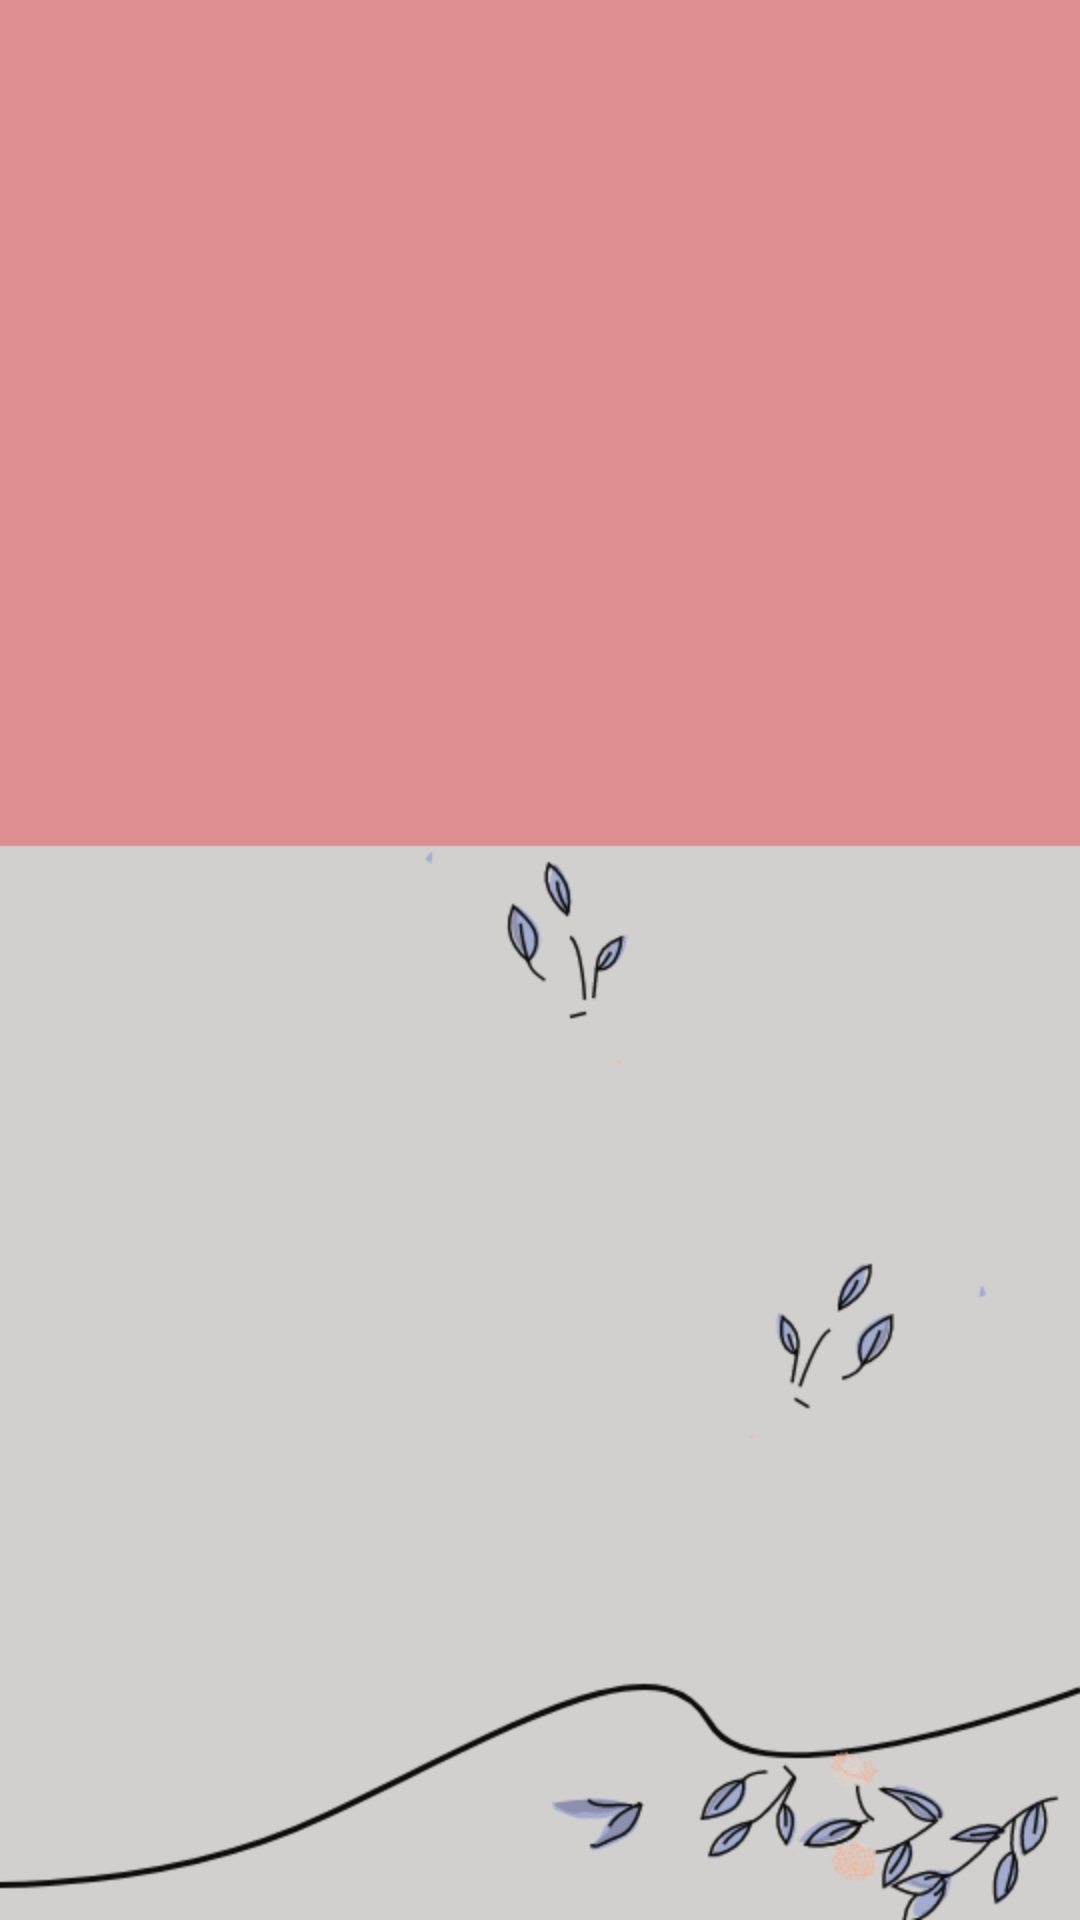

Produce the Android XML layout that renders to this screen, including the resource entries it uses.
<!-- AndroidManifest.xml: application theme AppTheme -->
<!-- res/layout/activity_chat.xml -->
<?xml version="1.0" encoding="utf-8"?>
<android.support.constraint.ConstraintLayout xmlns:android="http://schemas.android.com/apk/res/android"
    xmlns:app="http://schemas.android.com/apk/res-auto"
    xmlns:tools="http://schemas.android.com/tools"
    android:layout_width="match_parent"
    android:layout_height="match_parent"
    tools:context=".Chat"
    android:background="@drawable/chat">

</android.support.constraint.ConstraintLayout>
<!-- resources referenced by this layout -->
<resources>
  <!-- drawable chat: png bitmap (drawable, 31763 bytes) -->
  <style name="AppTheme" parent="Theme.AppCompat.Light.NoActionBar">
          
          <item name="colorPrimary">#000000</item>
          <item name="colorPrimaryDark">#000000</item>
          <item name="colorAccent">@color/colorAccent</item>
      </style>
  <!-- not gathered from this repository: default colours our renderer supplied (Android Studio template values) -->
  <color name="colorAccent">#FF03DAC5</color>
</resources>
